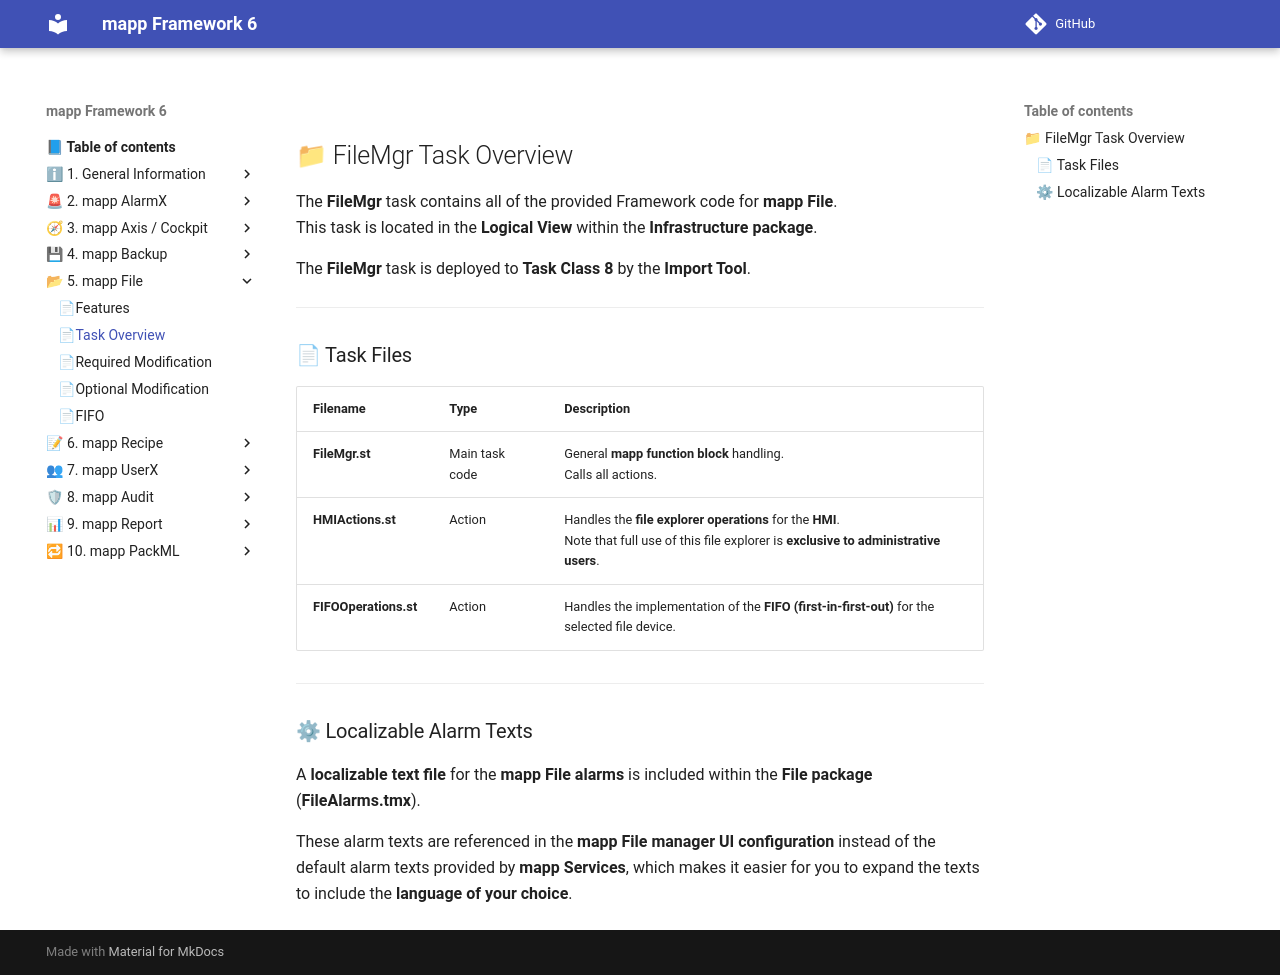

repository: br-automation-community/mapp-Framework-6 · page: file/task_overview/index.html · generator: mkdocs

## 📁 FileMgr Task Overview

The **FileMgr** task contains all of the provided Framework code for **mapp File**.  
This task is located in the **Logical View** within the **Infrastructure package**.

The **FileMgr** task is deployed to **Task Class 8** by the **Import Tool**.

---

### 📄 Task Files

| Filename | Type | Description |
|--------|------|-------------|
| **FileMgr.st** | Main task code | General **mapp function block** handling.<br>Calls all actions. |
| **HMIActions.st** | Action | Handles the **file explorer operations** for the **HMI**.<br>Note that full use of this file explorer is **exclusive to administrative users**. |
| **FIFOOperations.st** | Action | Handles the implementation of the **FIFO (first-in-first-out)** for the selected file device. |

---

### ⚙ Localizable Alarm Texts

A **localizable text file** for the **mapp File alarms** is included within the **File package**  
(**FileAlarms.tmx**).

These alarm texts are referenced in the **mapp File manager UI configuration** instead of the default alarm texts provided by **mapp Services**, which makes it easier for you to expand the texts to include the **language of your choice**.
